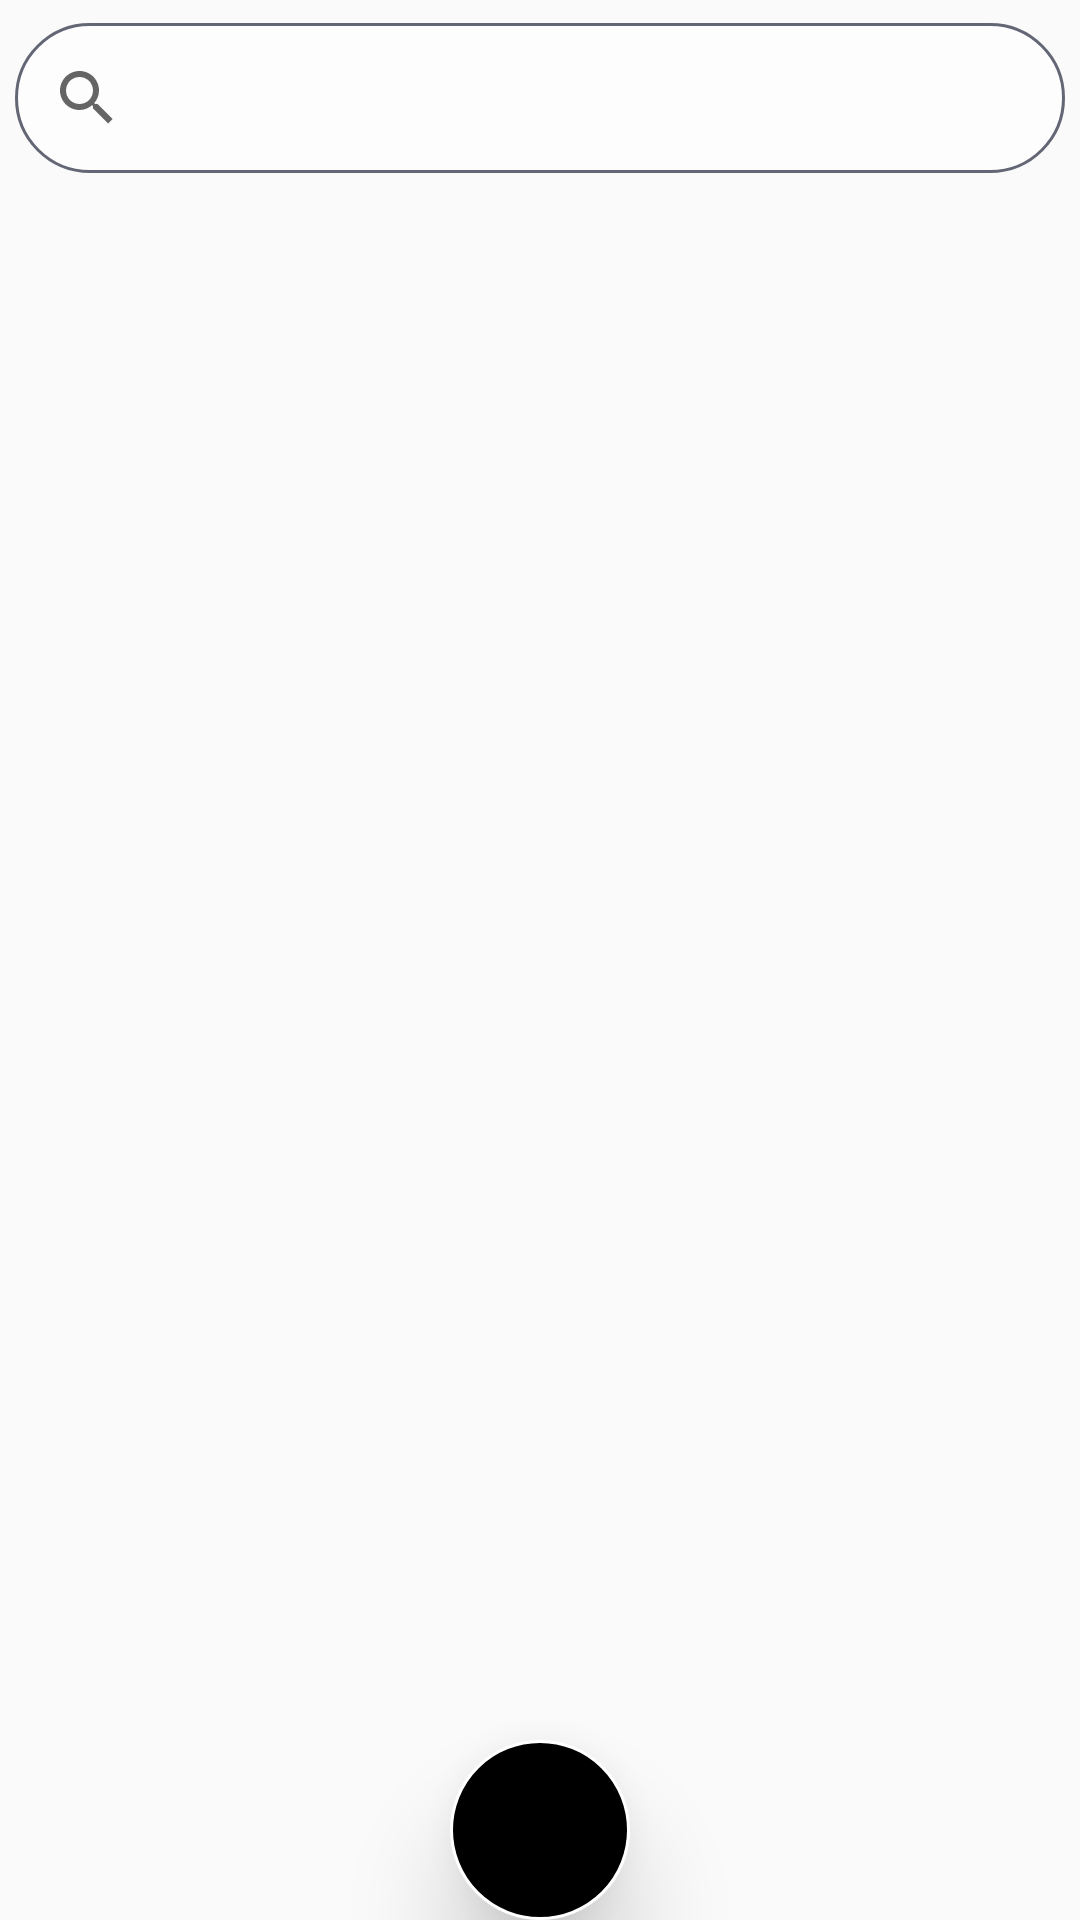

Android layout source for this screen:
<!-- AndroidManifest.xml: application theme AppTheme.NoActionBar -->
<!-- res/layout/fragment_base_recyclerview_with_search.xml -->
<?xml version="1.0" encoding="utf-8"?>
<layout
    xmlns:android="http://schemas.android.com/apk/res/android"
    xmlns:app="http://schemas.android.com/apk/res-auto">

    <androidx.constraintlayout.widget.ConstraintLayout
        android:layout_width="match_parent"
        android:layout_height="match_parent">

        <androidx.recyclerview.widget.RecyclerView
            android:id="@+id/recyclerView"
            android:layout_width="0dp"
            android:layout_height="0dp"
            android:layout_margin="10dp"
            app:layout_constraintTop_toBottomOf="@id/guideline3"
            app:layout_constraintBottom_toBottomOf="parent"
            app:layout_constraintEnd_toEndOf="parent"
            app:layout_constraintStart_toStartOf="parent"
            />

        <SearchView
            android:id="@+id/search"
            android:layout_width="match_parent"
            android:layout_height="50dp"
            android:layout_marginLeft="5dp"
            android:layout_marginRight="5dp"
            android:background="@drawable/search_view_background"
            android:queryBackground="@null"
            android:clickable="true"
            app:layout_constraintBottom_toTopOf="@id/guideline3"
            app:layout_constraintRight_toRightOf="parent"
            app:layout_constraintLeft_toLeftOf="parent"/>

        <androidx.constraintlayout.widget.Guideline
            android:id="@+id/guideline3"
            android:layout_width="wrap_content"
            android:layout_height="wrap_content"
            android:orientation="horizontal"
            app:layout_constraintGuide_percent="0.09"/>


        <androidx.appcompat.widget.AppCompatImageButton
            android:id="@+id/add_item_button"
            android:layout_width="60dp"
            android:layout_height="60dp"
            android:background="@drawable/background_app_accent"
            android:elevation="20dp"
            android:tint="@color/colorPrimary"
            app:srcCompat="@drawable/ic_baseline_add_24"
            app:layout_constraintRight_toRightOf="parent"
            app:layout_constraintLeft_toLeftOf="parent"
            app:layout_constraintBottom_toBottomOf="parent"/>

        <androidx.appcompat.widget.AppCompatImageButton
            android:id="@+id/pick_item_button"
            android:layout_width="60dp"
            android:layout_height="60dp"
            android:background="@drawable/background_app_accent"
            android:elevation="20dp"
            android:tint="@color/colorPrimary"
            android:visibility="gone"
            app:srcCompat="@drawable/ic_baseline_check_24"
            app:layout_constraintRight_toRightOf="parent"
            app:layout_constraintLeft_toLeftOf="parent"
            app:layout_constraintBottom_toBottomOf="parent"/>


    </androidx.constraintlayout.widget.ConstraintLayout>
</layout>
<!-- resources referenced by this layout -->
<resources>
  <color name="colorPrimary">#FFFFFF</color>
  <!-- drawable background_app_accent (drawable) -->
  <?xml version="1.0" encoding="utf-8"?>
  <shape xmlns:android="http://schemas.android.com/apk/res/android"
      android:shape="rectangle" >
      <corners
          android:radius="50dp"
          />
      <solid
          android:color="#000000"
          />
      <stroke
          android:width="1dp"
          android:color="#FFFFFF" />
  </shape>
  <!-- drawable search_view_background (drawable) -->
  <?xml version="1.0" encoding="utf-8"?>
  <shape xmlns:android="http://schemas.android.com/apk/res/android"
      android:shape="rectangle" >
      <corners
          android:radius="50dp"
          />
      <solid
          android:color="#9FFFFFFF"
          />
      <stroke
          android:width="1dp"
          android:color="@color/darkButtonBackground" />
  </shape>
  <style name="AppTheme.NoActionBar">
              <item name="windowActionBar">false</item>
              <item name="windowNoTitle">true</item>
  
          </style>
  <color name="darkButtonBackground">#636674</color>
</resources>
